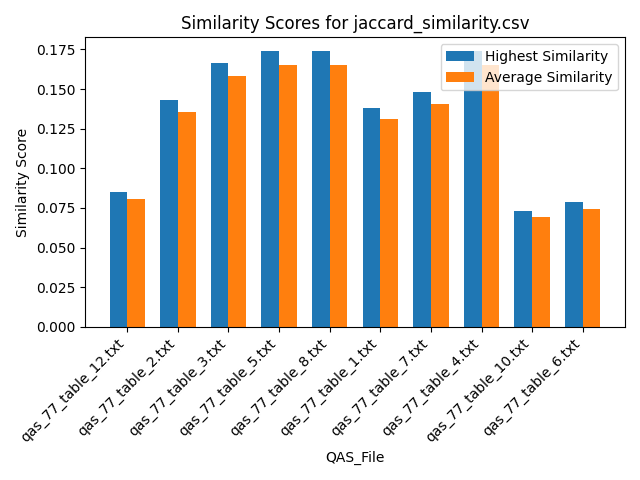

The file beside this chart, header and first rows:
Similarity, QAS_File, Text_File
0.08511, qas_77_table_12.txt, section_26.txt
0.08511, qas_77_table_12.txt, section_39.txt
0.08511, qas_77_table_12.txt, section_29.txt
0.08511, qas_77_table_12.txt, section_7.txt
0.08511, qas_77_table_12.txt, section_19.txt
0.08511, qas_77_table_12.txt, section_2.txt
0.06383, qas_77_table_12.txt, section_30.txt
0.08511, qas_77_table_12.txt, section_21.txt
0.08511, qas_77_table_12.txt, section_24.txt
0.06383, qas_77_table_12.txt, section_23.txt
0.06383, qas_77_table_12.txt, section_31.txt
0.08511, qas_77_table_12.txt, section_16.txt
0.08511, qas_77_table_12.txt, section_27.txt
0.08511, qas_77_table_12.txt, section_12.txt
0.08511, qas_77_table_12.txt, section_41.txt
0.06383, qas_77_table_12.txt, section_18.txt
0.08511, qas_77_table_12.txt, section_25.txt
0.08511, qas_77_table_12.txt, section_6.txt
0.08511, qas_77_table_12.txt, section_5.txt
0.06383, qas_77_table_12.txt, section_33.txt
0.08511, qas_77_table_12.txt, section_11.txt
0.08511, qas_77_table_12.txt, section_43.txt
0.08511, qas_77_table_12.txt, section_42.txt
0.08511, qas_77_table_12.txt, section_14.txt
0.08511, qas_77_table_12.txt, section_10.txt
0.08511, qas_77_table_12.txt, section_36.txt
0.06383, qas_77_table_12.txt, section_35.txt
0.08511, qas_77_table_12.txt, section_9.txt
0.08511, qas_77_table_12.txt, section_20.txt
0.08511, qas_77_table_12.txt, section_17.txt
0.08511, qas_77_table_12.txt, section_38.txt
0.08511, qas_77_table_12.txt, section_22.txt
0.08511, qas_77_table_12.txt, section_1.txt
0.08511, qas_77_table_12.txt, section_15.txt
0.06383, qas_77_table_12.txt, section_37.txt
0.08511, qas_77_table_12.txt, section_40.txt
0.08511, qas_77_table_12.txt, section_4.txt
0.08511, qas_77_table_12.txt, section_45.txt
0.08511, qas_77_table_12.txt, section_13.txt
0.06383, qas_77_table_12.txt, section_32.txt
0.06383, qas_77_table_12.txt, section_34.txt
0.08511, qas_77_table_12.txt, section_8.txt
0.08511, qas_77_table_12.txt, section_44.txt
0.08511, qas_77_table_12.txt, section_28.txt
0.08511, qas_77_table_12.txt, section_3.txt
0.1429, qas_77_table_2.txt, section_26.txt
0.1429, qas_77_table_2.txt, section_39.txt
0.1429, qas_77_table_2.txt, section_29.txt
0.1429, qas_77_table_2.txt, section_7.txt
0.1429, qas_77_table_2.txt, section_19.txt
0.1429, qas_77_table_2.txt, section_2.txt
0.1071, qas_77_table_2.txt, section_30.txt
0.1429, qas_77_table_2.txt, section_21.txt
0.1429, qas_77_table_2.txt, section_24.txt
0.1071, qas_77_table_2.txt, section_23.txt
0.1071, qas_77_table_2.txt, section_31.txt
0.1429, qas_77_table_2.txt, section_16.txt
0.1429, qas_77_table_2.txt, section_27.txt
0.1429, qas_77_table_2.txt, section_12.txt
0.1429, qas_77_table_2.txt, section_41.txt
... 390 more rows
